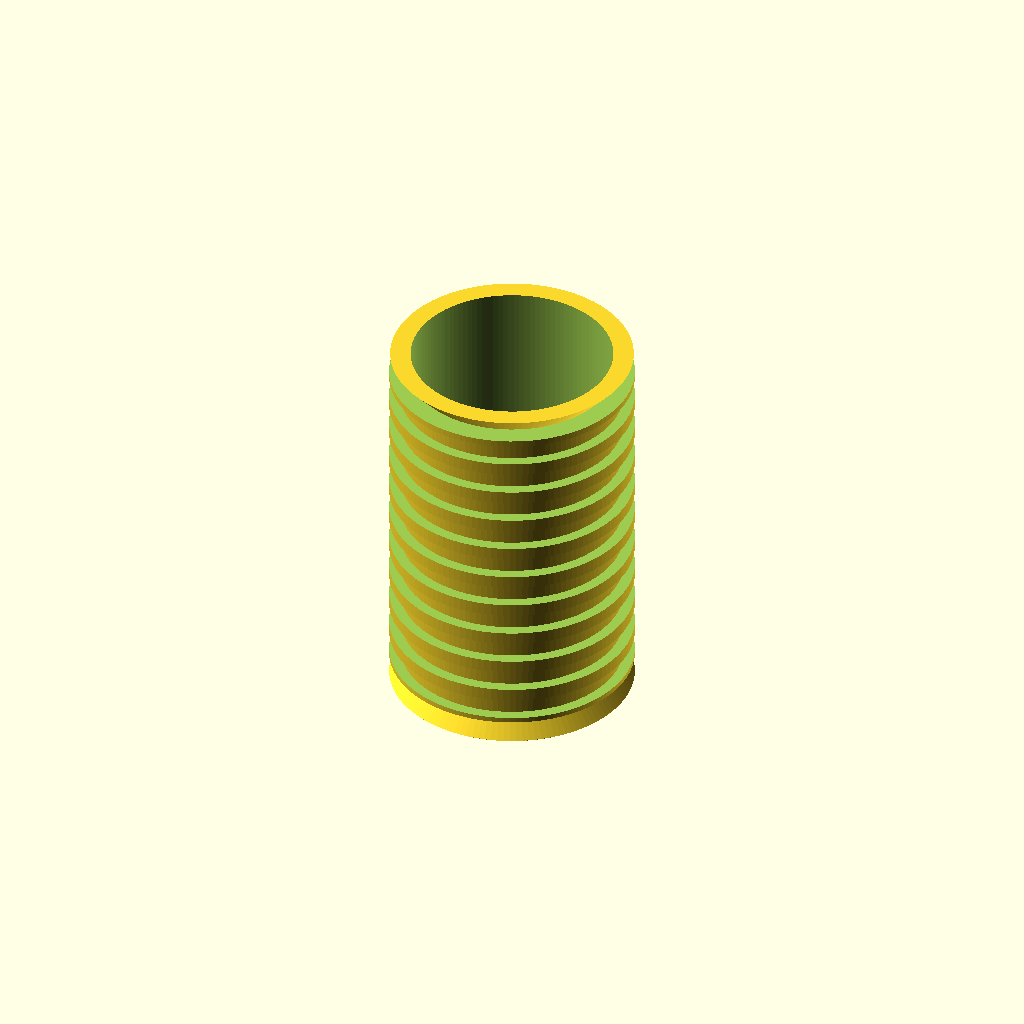
Cell 1: the model at its default parameters.
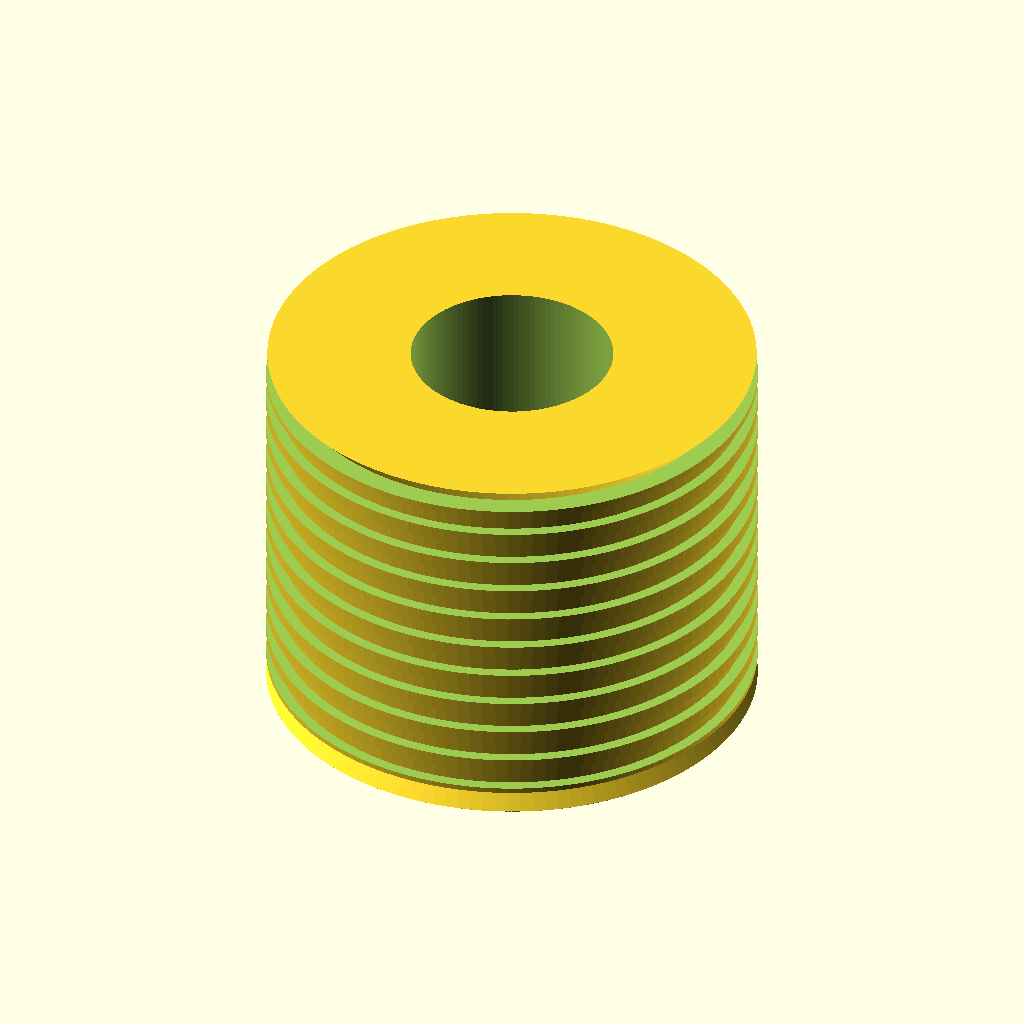
Cell 2 — od set to 8, the other parameters unchanged.
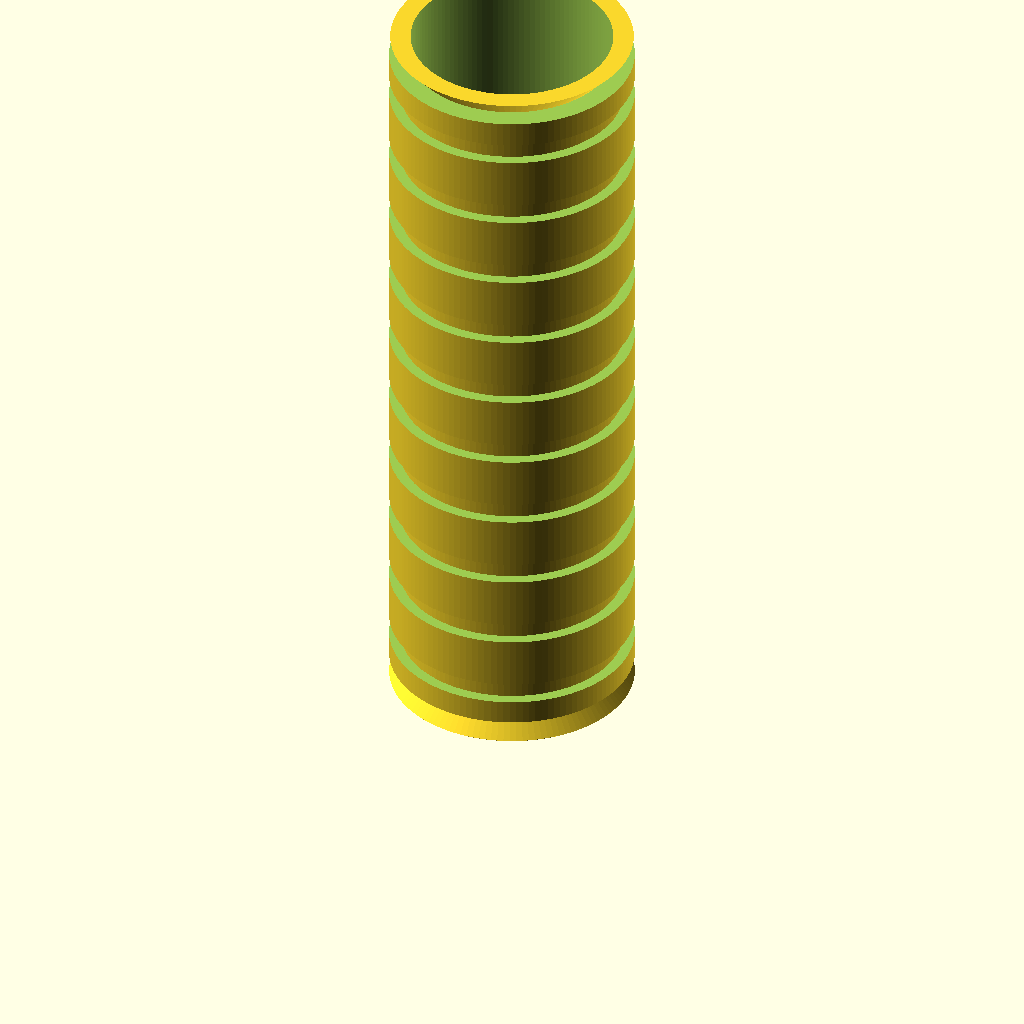
Cell 3 — len set to 12.6, the other parameters unchanged.
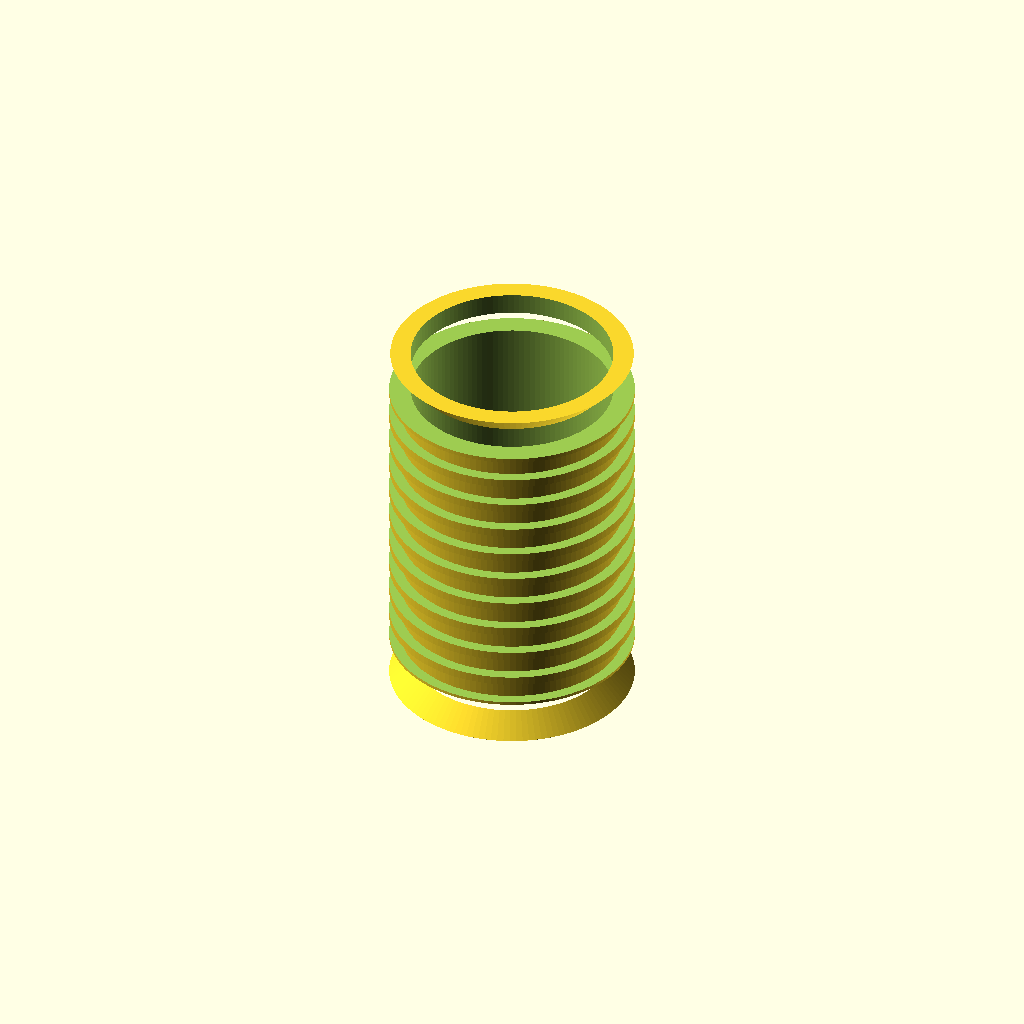
Cell 4 — chamfer set to 0.7, the other parameters unchanged.
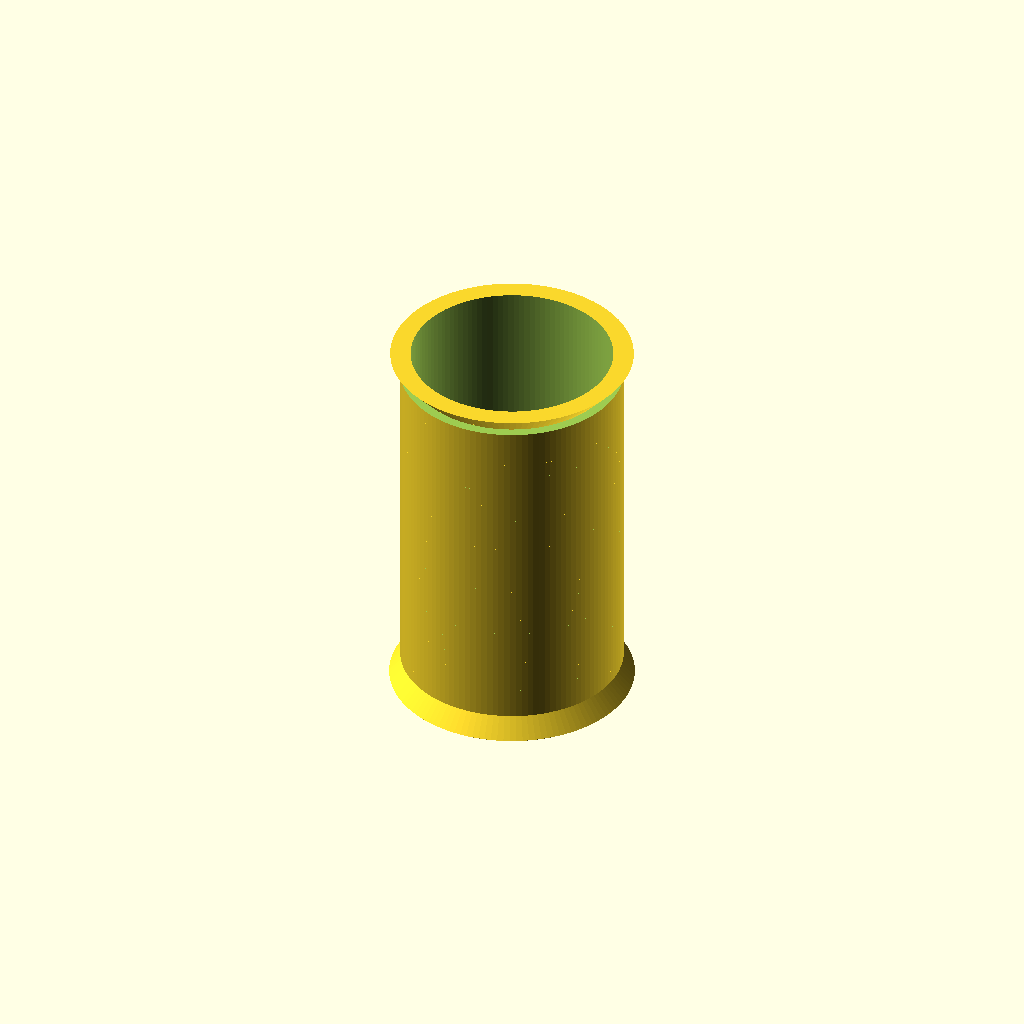
Cell 5: ring_count = 20 (everything else at default).
One fixed orthographic camera (rotation 55°, 0°, 25°; colour scheme Cornfield) for every cell.
Source of the model, additional_study/matched_effort/results/direct_repair/scad/insert__CNCKM4.scad:
$fn = 120;

// Heat-set insert (approximation)
// Outer diameter: 4.0 mm
// Length: 6.3 mm
// Internal thread: for M4 screw (modeled as a clearance/tap bore, not true helical threads)

od = 4.0;
len = 6.3;

// Typical M4 internal minor diameter for a heat-set insert is around 3.2–3.4 mm.
// Use 3.3 mm as a reasonable approximation.
id = 3.3;

// Small lead-in chamfers
chamfer = 0.35;

// Optional shallow knurl-like rings to suggest heat-set insert texture
ring_count = 10;
ring_depth = 0.18;
ring_width = 0.35;

module insert_body() {
    difference() {
        // Outer body
        cylinder(h = len, d = od);

        // Inner bore
        translate([0,0,-0.01])
            cylinder(h = len + 0.02, d = id);

        // Chamfer top (remove material)
        translate([0,0,len - chamfer])
            difference() {
                cylinder(h = chamfer + 0.02, d = od + 0.02);
                translate([0,0,-0.01])
                    cylinder(h = chamfer + 0.04, d1 = od - 2*chamfer, d2 = od + 0.02);
            }

        // Chamfer bottom (remove material)
        translate([0,0,0])
            difference() {
                cylinder(h = chamfer + 0.02, d = od + 0.02);
                translate([0,0,-0.01])
                    cylinder(h = chamfer + 0.04, d1 = od + 0.02, d2 = od - 2*chamfer);
            }

        // Shallow circumferential grooves (knurl/rings)
        for (i = [0:ring_count-1]) {
            z0 = chamfer + (len - 2*chamfer) * (i + 0.5) / ring_count - ring_width/2;
            translate([0,0,z0])
                difference() {
                    cylinder(h = ring_width, d = od + 0.02);
                    translate([0,0,-0.01])
                        cylinder(h = ring_width + 0.02, d = od - 2*ring_depth);
                }
        }
    }
}

insert_body();
Parameter table extracted from the source (name, type, default, range or options):
od: number, default 4
len: number, default 6.3
id: number, default 3.3
chamfer: number, default 0.35
ring_count: number, default 10
ring_depth: number, default 0.18
ring_width: number, default 0.35
